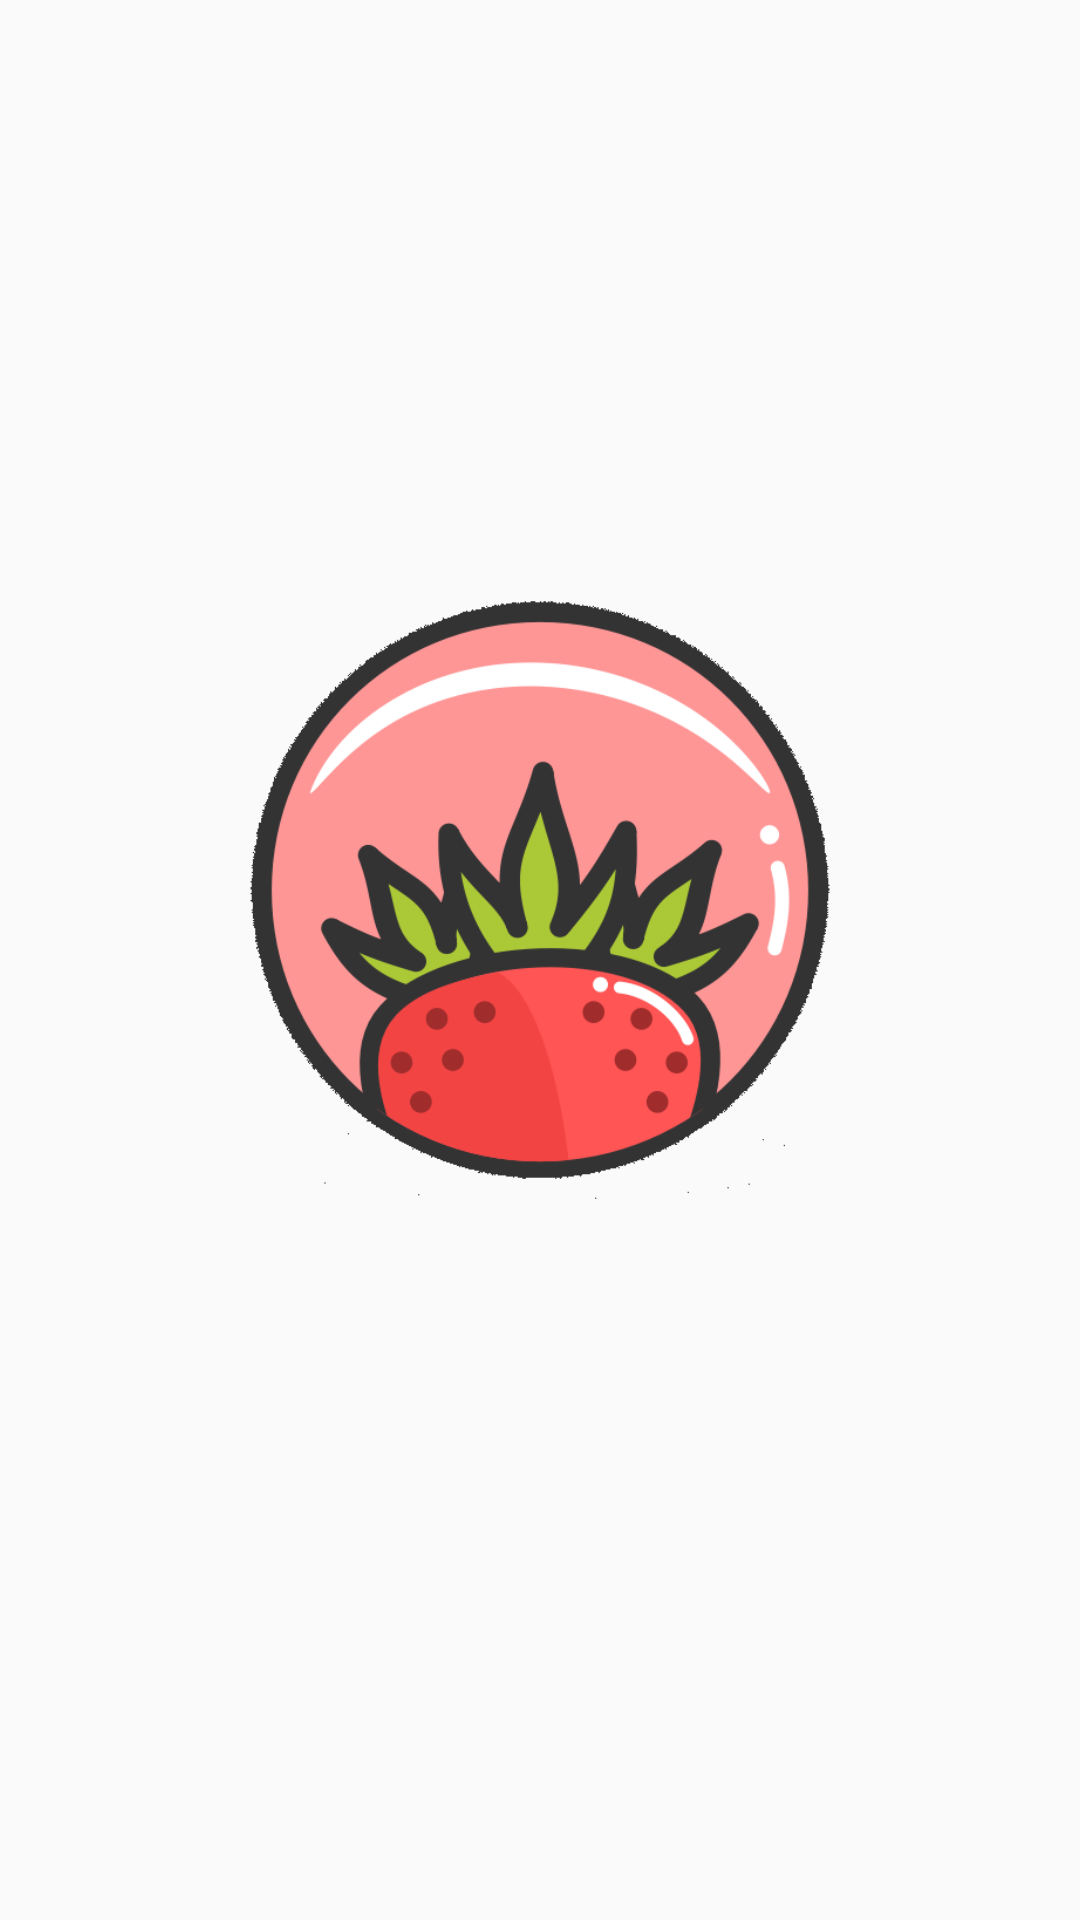

Reconstruct the res/layout file that produces this screen, plus the resources it refers to.
<!-- AndroidManifest.xml: application theme AppTheme -->
<!-- res/layout/activity_splash.xml -->
<?xml version="1.0" encoding="utf-8"?>
<LinearLayout xmlns:android="http://schemas.android.com/apk/res/android"
    android:id="@+id/splashActivity_linearLayout"
    android:layout_gravity="center"
    xmlns:tools="http://schemas.android.com/tools"
    android:orientation="vertical"
    android:layout_width="match_parent"
    android:layout_height="match_parent"
    tools:context="com.example.net_danong.SplashActivity">

    <ImageView
        android:layout_gravity="center"
        android:layout_marginVertical="200dp"
        android:layout_width="200dp"
        android:layout_height="200dp"
        android:src="@drawable/loading_icon" />

</LinearLayout>
<!-- resources referenced by this layout -->
<resources>
  <!-- drawable loading_icon: png bitmap (drawable, 48914 bytes) -->
  <style name="AppTheme" parent="Theme.AppCompat.Light.DarkActionBar">
  
          <item name="colorPrimary">@color/colorPrimary</item>
          <item name="colorPrimaryDark">@color/colorPrimaryDark</item>
          <item name="colorAccent">@color/colorAccent</item>
      </style>
  <color name="colorPrimary">#008577</color>
  <color name="colorPrimaryDark">#00574B</color>
  <color name="colorAccent">#D81B60</color>
</resources>
